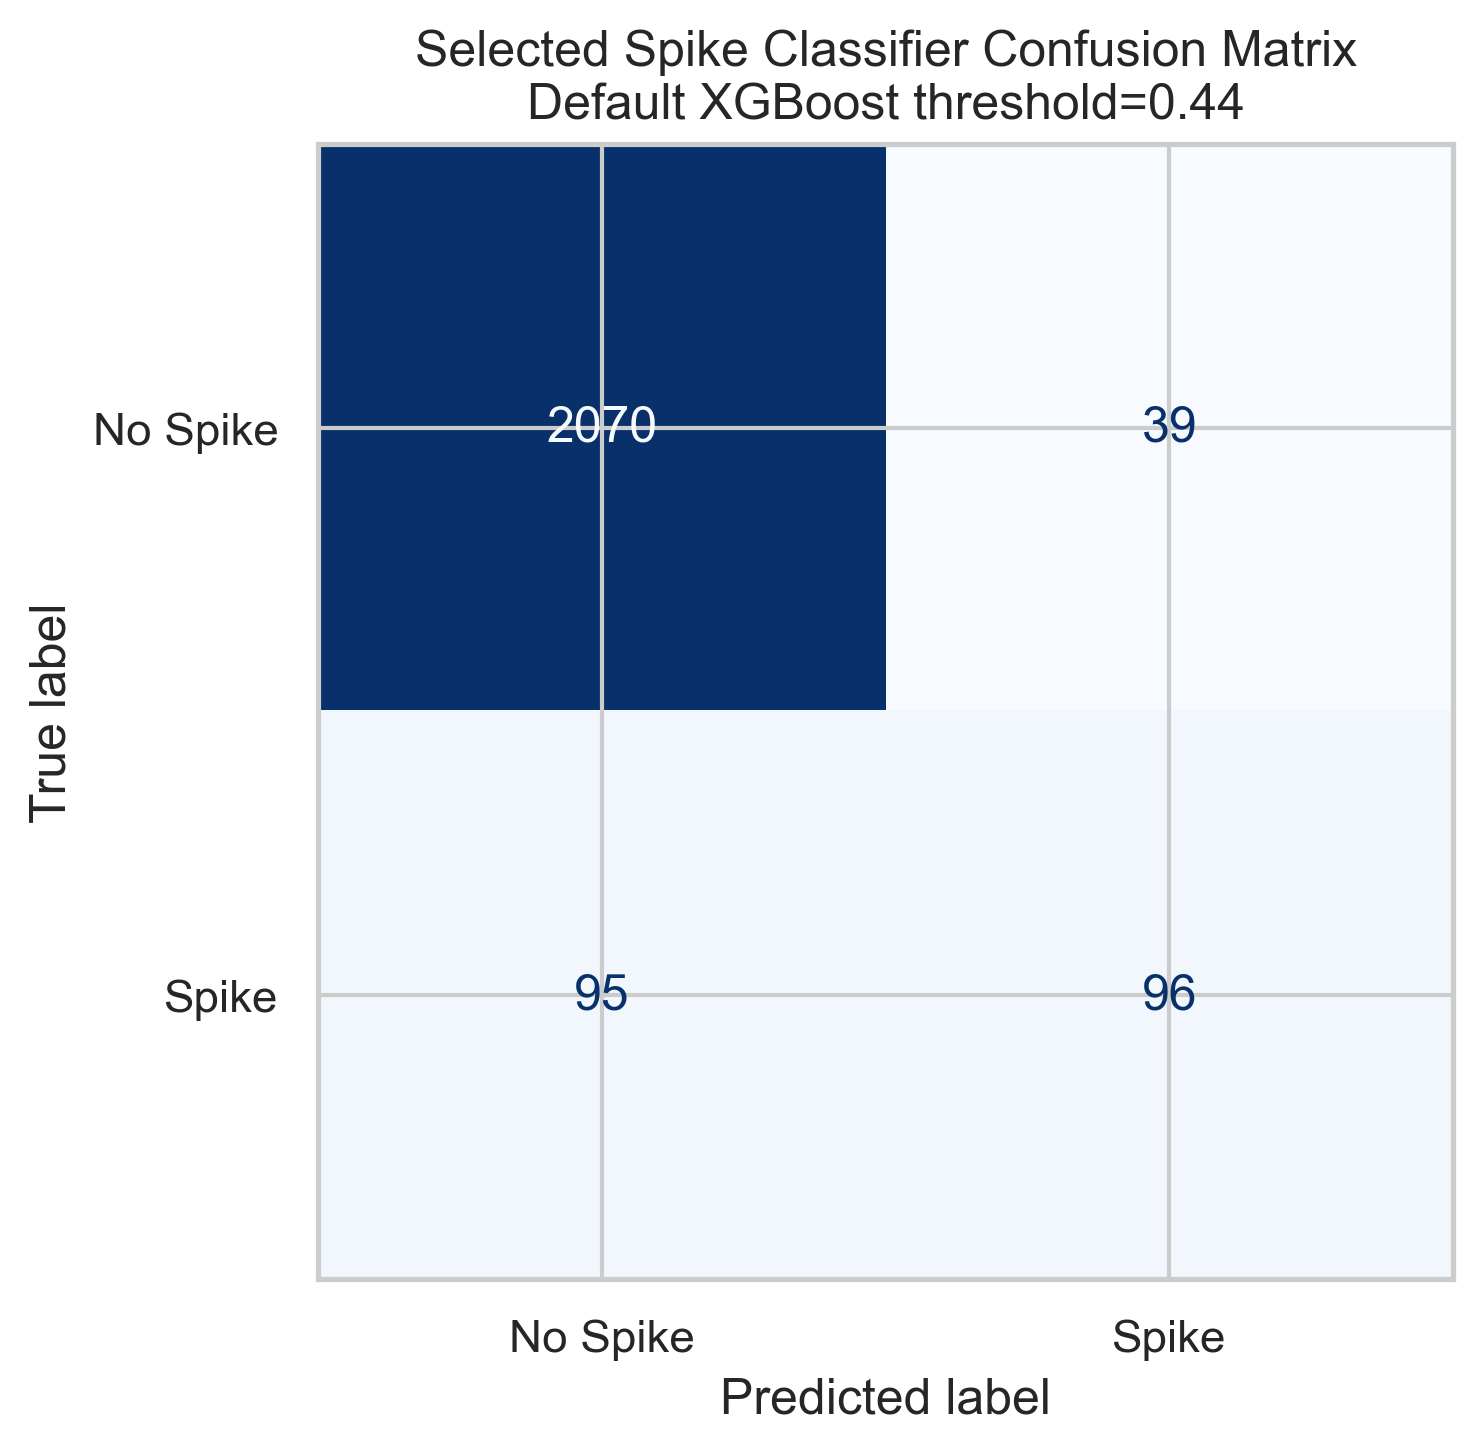

Source data for this figure (header and first rows):
, Predicted No Spike, Predicted Spike
Actual No Spike, 2070, 39
Actual Spike, 95, 96
